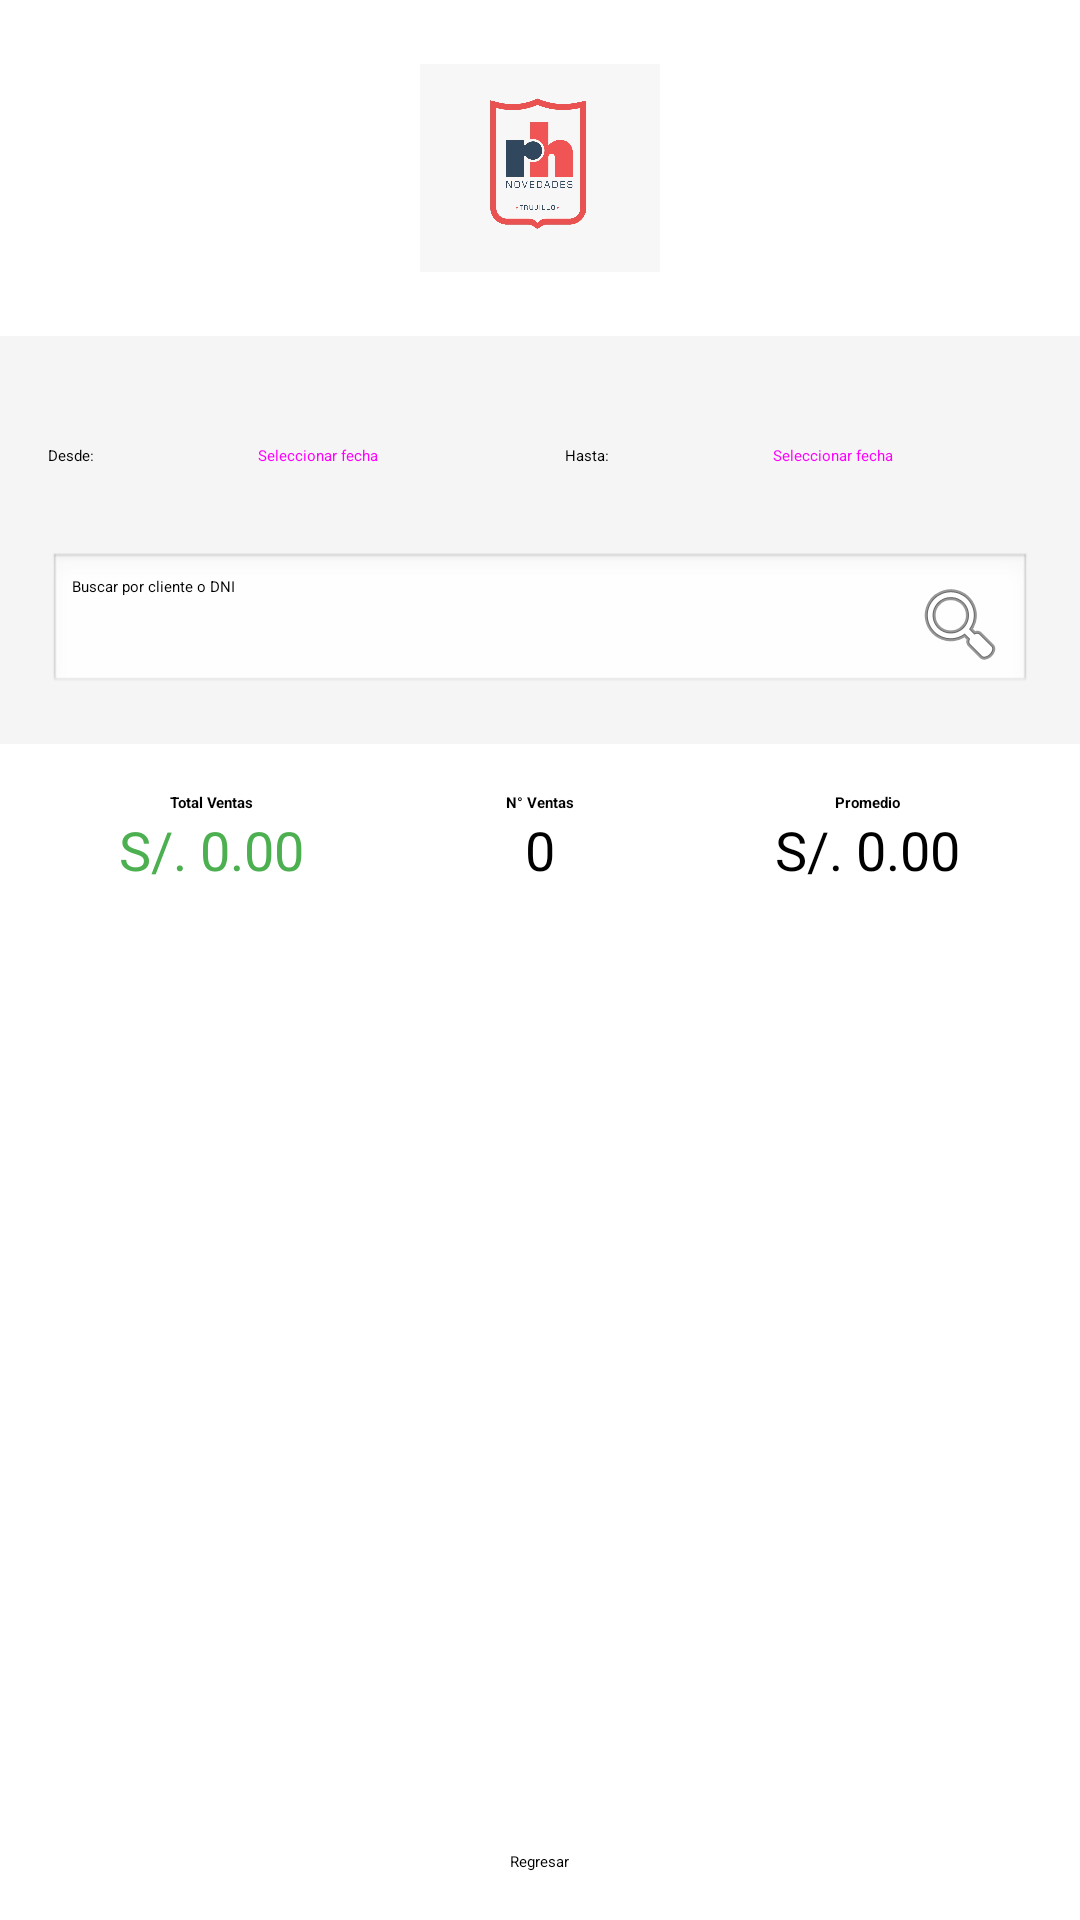

This screen was rendered from an Android layout file. Write that file and the resources it references.
<!-- AndroidManifest.xml: application theme Theme.ChatKotlin -->
<!-- res/layout/activity_reporte_ventas.xml -->
<?xml version="1.0" encoding="utf-8"?>
<ScrollView xmlns:android="http://schemas.android.com/apk/res/android"
    android:layout_width="match_parent"
    android:layout_height="match_parent"
    android:fillViewport="true">

    <LinearLayout
        android:layout_width="match_parent"
        android:layout_height="wrap_content"
        android:orientation="vertical">

        <ImageView
            android:layout_width="80dp"
            android:layout_height="80dp"
            android:layout_gravity="center"
            android:layout_margin="16dp"
            android:src="@drawable/logo_negocio2"/>

        
        <LinearLayout
            android:layout_width="match_parent"
            android:layout_height="wrap_content"
            android:orientation="vertical"
            android:padding="16dp"
            android:background="#F5F5F5">

            <LinearLayout
                android:layout_width="match_parent"
                android:layout_height="wrap_content"
                android:orientation="horizontal"
                android:layout_marginBottom="8dp">

                <TextView
                    android:layout_width="wrap_content"
                    android:layout_height="wrap_content"
                    android:text="Desde:"
                    android:layout_marginEnd="8dp"/>

                <Button
                    android:id="@+id/btnFechaInicio"
                    android:layout_width="0dp"
                    android:layout_height="wrap_content"
                    android:layout_weight="1"
                    style="@style/Widget.MaterialComponents.Button.OutlinedButton"
                    android:text="Seleccionar fecha"/>

                <TextView
                    android:layout_width="wrap_content"
                    android:layout_height="wrap_content"
                    android:text="Hasta:"
                    android:layout_marginStart="16dp"
                    android:layout_marginEnd="8dp"/>

                <Button
                    android:id="@+id/btnFechaFin"
                    android:layout_width="0dp"
                    android:layout_height="wrap_content"
                    android:layout_weight="1"
                    style="@style/Widget.MaterialComponents.Button.OutlinedButton"
                    android:text="Seleccionar fecha"/>
            </LinearLayout>

            <EditText
                android:id="@+id/etBuscar"
                android:layout_width="match_parent"
                android:layout_height="wrap_content"
                android:hint="Buscar por cliente o DNI"
                android:drawableEnd="@android:drawable/ic_menu_search"
                android:padding="8dp"
                android:background="@android:drawable/edit_text"/>
        </LinearLayout>

        
        <LinearLayout
            android:layout_width="match_parent"
            android:layout_height="wrap_content"
            android:orientation="horizontal"
            android:padding="16dp"
            android:background="#FFFFFF">

            <LinearLayout
                android:layout_width="0dp"
                android:layout_height="wrap_content"
                android:layout_weight="1"
                android:orientation="vertical"
                android:gravity="center">

                <TextView
                    android:layout_width="wrap_content"
                    android:layout_height="wrap_content"
                    android:text="Total Ventas"
                    android:textStyle="bold"/>

                <TextView
                    android:id="@+id/tvTotalVentas"
                    android:layout_width="wrap_content"
                    android:layout_height="wrap_content"
                    android:text="S/. 0.00"
                    android:textSize="18sp"
                    android:textColor="#4CAF50"/>
            </LinearLayout>

            <LinearLayout
                android:layout_width="0dp"
                android:layout_height="wrap_content"
                android:layout_weight="1"
                android:orientation="vertical"
                android:gravity="center">

                <TextView
                    android:layout_width="wrap_content"
                    android:layout_height="wrap_content"
                    android:text="N° Ventas"
                    android:textStyle="bold"/>

                <TextView
                    android:id="@+id/tvNumeroVentas"
                    android:layout_width="wrap_content"
                    android:layout_height="wrap_content"
                    android:text="0"
                    android:textSize="18sp"/>
            </LinearLayout>

            <LinearLayout
                android:layout_width="0dp"
                android:layout_height="wrap_content"
                android:layout_weight="1"
                android:orientation="vertical"
                android:gravity="center">

                <TextView
                    android:layout_width="wrap_content"
                    android:layout_height="wrap_content"
                    android:text="Promedio"
                    android:textStyle="bold"/>

                <TextView
                    android:id="@+id/tvPromedioVenta"
                    android:layout_width="wrap_content"
                    android:layout_height="wrap_content"
                    android:text="S/. 0.00"
                    android:textSize="18sp"/>
            </LinearLayout>
        </LinearLayout>

        
        <androidx.recyclerview.widget.RecyclerView
            android:id="@+id/rvVentas"
            android:layout_width="match_parent"
            android:layout_height="0dp"
            android:layout_weight="1"
            android:padding="8dp"
            android:nestedScrollingEnabled="false"/>

        <Button
            android:id="@+id/btnRegresar"
            android:layout_width="wrap_content"
            android:layout_height="wrap_content"
            android:text="Regresar"
            android:layout_gravity="center"
            android:layout_margin="16dp"
            android:backgroundTint="#FF6B6B"/>

    </LinearLayout>
</ScrollView>
<!-- resources referenced by this layout -->
<resources>
  <!-- drawable logo_negocio2: png bitmap (drawable, 58491 bytes) -->
  <style name="Theme.ChatKotlin" parent="Base.Theme.ChatKotlin">
          
          <item name="android:navigationBarColor">@android:color/transparent</item>
          <item name="android:statusBarColor">@android:color/transparent</item>
          <item name="android:windowLightStatusBar">?attr/isLightTheme</item>
      </style>
</resources>
